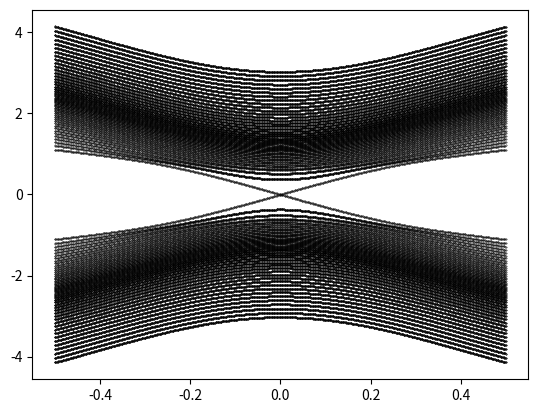
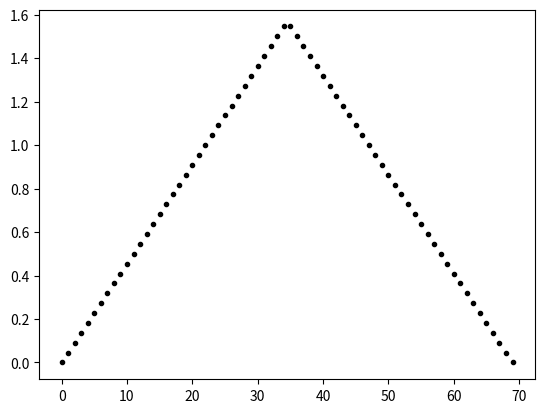
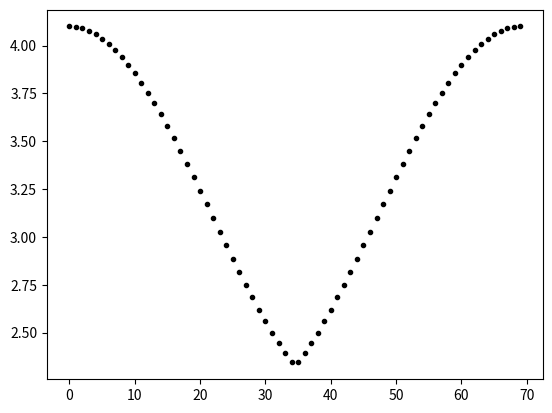

Python code for these plots, in order:
import numpy as np  # this loads a library for linear algebra and comman math functions
import matplotlib.pyplot as plt  # this load library for ploting
from numpy import \
    linalg as LA  # this loads a library which is in the numpy for linearalgebra this is done for convience


# %matplotlib inline
# import mpld3
# mpld3.enable_notebook()
def pm(i):  # this is function takes an imput from 0 to 3 and gives an out of pauli matrices such that pm(1)=\sigma_x
    if i == 0:
        result = np.matrix([[1., 0.], [0., 1.]])  # this is identity matrix
    elif i == 1:
        result = np.matrix([[0., 1.], [1., 0.]])  # sigma_x
    elif i == 2:
        result = np.matrix([[0., -1j], [1j, 0.]])  # sigma_y
    elif i == 3:
        result = np.matrix([[1., 0.], [0., -1.]])  # sigma_z
    return result


def tridiag(h1, h2, h3,
            N):  # this creates a tridiagonal block matrix main diagonal consists of h1 first diag above is h2 and first diag below is h3
    h = np.kron(np.identity(N), h1)  # this creates a block diagonal matrix with h1 is diagonal elements
    spm = np.diag(np.ones(N - 1), 1)
    hp = np.kron(spm, h2)  # this replaces first above diag elements with h2's
    spm = np.diag(np.ones(N - 1), -1)
    hm = np.kron(spm, h3)  # this replaces first below diag elements with h3's
    result = h + hm + hp  # this creates the desired matrix
    return result


def kronsum(a, b):
    a_up = np.hstack((a, np.zeros((np.size(a, 0), np.size(b,
                                                          1)))))  # this following three lines creates a block diagonal matrix one block is H and the other block is -H^t
    b_down = np.hstack((np.zeros((np.size(b, 0), np.size(a, 1))), b))
    result = np.vstack((a_up, b_down))
    return result


def b(i, n, N,range):
    if n == 1:
        result = range #2.15 is good
    elif n == 2:
        result = i
    elif n == 3:
        result = np.exp(-((i - N) / 50) ** 2)
    elif n == 4:
        if (i < N / 2):
            result = range*i/(N/2)
        else:
            result = range*(N - i - 1.)/(N/2)

    return result


k1 = np.arange(-np.pi/2., np.pi/2., 0.01/2.)  # this kreates k1 momentum array from -pi to pi
k3=0
k2 = 0.  # set k2 zero
# k1 = 0.  # and set k3 zero
N = 70  # this is number of sites


t = 1.
fs=4
rr=5.
mg=1.1
M=3.*0.
fig1 = plt.figure(1)
for i, val in enumerate(k1):
    h1 = -pm(1)*np.sin(k1[i])-pm(3)*(np.cos(k1[i])+np.cos(k3)-mg-M)
    h2 = -pm(3) / 2. + pm(2) / 2.*1j
    h3 = -pm(3) / 2. - pm(2) / 2.*1j
    h = tridiag(h1, h2, h3, N)  # this creates 2N*2N hamiltonian that describes the system for a GIVEN k_3
    Mm = np.empty(shape=(0, 0))
    for ii in range(N):
        Mm=kronsum(Mm,pm(3)*(np.cos(b(ii,fs,N,rr)/2.)+2.))
        #Mm = kronsum(Mm, pm(3) * (b(ii, fs, N, rr) ))
    h=h+Mm
    w = LA.eigvalsh(h)  # this calculates the eigen values aka energies of the system for given k_3

    plt.plot(np.ones((np.size(w))) * k1[i]/np.pi, w, 'ko',
             markersize=0.3)  # this puts dots for each eigen value for a given k_3

fig2=plt.figure(2)


for ii in range(N):
    plt.plot(ii,b(ii,fs,N,rr)/np.pi,'ko',markersize=3)




fig3=plt.figure(3)


for ii in range(N):
    plt.plot(ii,(np.cos(b(ii,fs,N,rr)/2.)+2.+mg),'ko',markersize=3)

print(w)
plt.show()